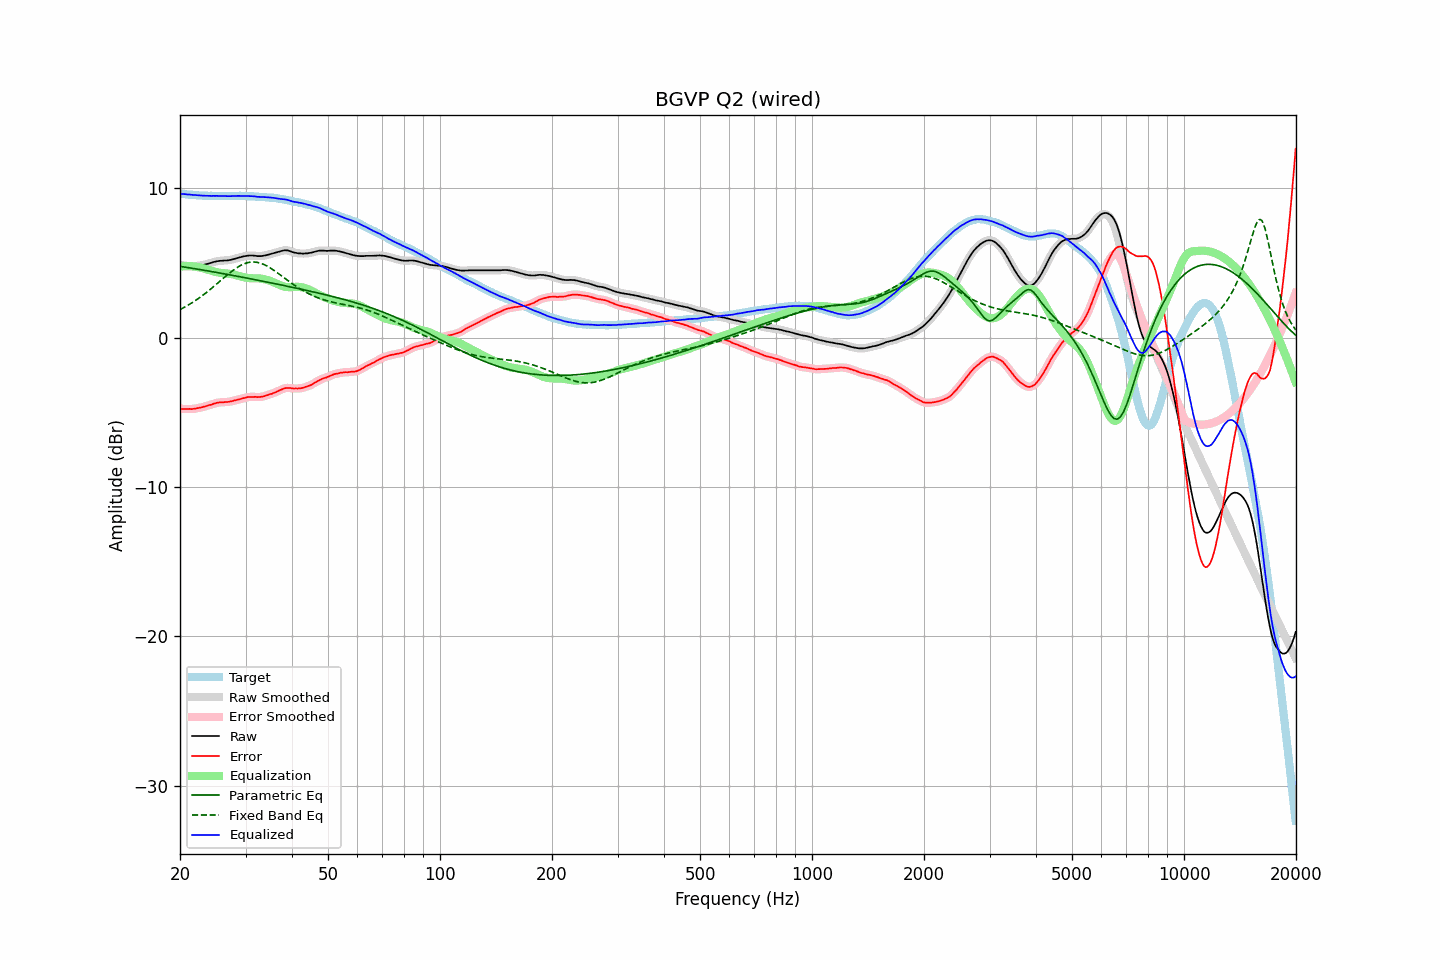

The table this chart was drawn from, first rows:
frequency, raw, error, smoothed, error_smoothed, equalization, parametric_eq, fixed_band_eq, equalized_raw, equalized_smoothed, target
20.00, 4.89, -4.75, 4.88, -4.75, 4.75, 4.77, 1.88, 9.64, 9.64, 9.64
20.20, 4.86, -4.77, 4.86, -4.77, 4.76, 4.75, 1.93, 9.62, 9.62, 9.63
20.40, 4.84, -4.78, 4.84, -4.78, 4.77, 4.74, 1.99, 9.61, 9.61, 9.62
20.61, 4.83, -4.78, 4.82, -4.78, 4.78, 4.72, 2.05, 9.61, 9.60, 9.61
20.81, 4.81, -4.78, 4.81, -4.78, 4.78, 4.70, 2.11, 9.59, 9.59, 9.59
21.02, 4.80, -4.78, 4.80, -4.78, 4.78, 4.69, 2.17, 9.58, 9.58, 9.58
21.23, 4.80, -4.77, 4.79, -4.78, 4.78, 4.67, 2.24, 9.58, 9.57, 9.57
21.44, 4.79, -4.79, 4.79, -4.78, 4.78, 4.65, 2.30, 9.56, 9.56, 9.58
21.66, 4.79, -4.77, 4.79, -4.77, 4.77, 4.63, 2.37, 9.55, 9.56, 9.56
21.87, 4.80, -4.76, 4.79, -4.76, 4.75, 4.62, 2.44, 9.55, 9.55, 9.56
22.09, 4.80, -4.74, 4.80, -4.74, 4.74, 4.60, 2.51, 9.54, 9.54, 9.54
22.31, 4.81, -4.72, 4.81, -4.72, 4.72, 4.58, 2.59, 9.53, 9.53, 9.53
22.54, 4.82, -4.70, 4.82, -4.70, 4.70, 4.56, 2.66, 9.52, 9.52, 9.52
22.76, 4.84, -4.68, 4.83, -4.68, 4.68, 4.55, 2.74, 9.51, 9.51, 9.52
22.99, 4.86, -4.65, 4.85, -4.65, 4.65, 4.53, 2.82, 9.51, 9.50, 9.51
23.22, 4.88, -4.62, 4.88, -4.62, 4.62, 4.51, 2.90, 9.50, 9.50, 9.50
23.45, 4.91, -4.60, 4.91, -4.59, 4.59, 4.49, 2.98, 9.50, 9.50, 9.51
23.69, 4.94, -4.56, 4.94, -4.56, 4.56, 4.47, 3.07, 9.50, 9.49, 9.50
23.92, 4.97, -4.52, 4.97, -4.53, 4.53, 4.45, 3.15, 9.49, 9.49, 9.49
24.16, 5.00, -4.50, 5.00, -4.49, 4.49, 4.43, 3.24, 9.49, 9.49, 9.50
24.40, 5.03, -4.47, 5.03, -4.46, 4.46, 4.42, 3.33, 9.48, 9.49, 9.50
24.65, 5.07, -4.42, 5.06, -4.43, 4.43, 4.40, 3.42, 9.49, 9.49, 9.49
24.89, 5.09, -4.40, 5.09, -4.39, 4.40, 4.38, 3.51, 9.49, 9.49, 9.49
25.14, 5.12, -4.36, 5.11, -4.36, 4.38, 4.36, 3.61, 9.49, 9.49, 9.48
25.39, 5.13, -4.35, 5.13, -4.35, 4.36, 4.34, 3.70, 9.48, 9.49, 9.48
25.65, 5.15, -4.33, 5.14, -4.33, 4.34, 4.32, 3.79, 9.49, 9.48, 9.48
25.91, 5.15, -4.33, 5.15, -4.33, 4.33, 4.30, 3.88, 9.48, 9.48, 9.48
26.16, 5.16, -4.33, 5.16, -4.32, 4.32, 4.28, 3.98, 9.48, 9.48, 9.49
26.43, 5.17, -4.31, 5.16, -4.32, 4.31, 4.26, 4.07, 9.48, 9.47, 9.48
26.69, 5.17, -4.31, 5.17, -4.31, 4.30, 4.24, 4.16, 9.47, 9.47, 9.48
26.96, 5.18, -4.30, 5.18, -4.30, 4.29, 4.22, 4.25, 9.47, 9.47, 9.48
27.23, 5.20, -4.28, 5.19, -4.28, 4.28, 4.20, 4.34, 9.47, 9.47, 9.48
27.50, 5.22, -4.26, 5.22, -4.26, 4.26, 4.18, 4.42, 9.47, 9.47, 9.48
27.77, 5.25, -4.24, 5.25, -4.23, 4.23, 4.16, 4.50, 9.48, 9.48, 9.49
28.05, 5.28, -4.20, 5.28, -4.21, 4.21, 4.14, 4.58, 9.49, 9.48, 9.48
28.33, 5.31, -4.18, 5.31, -4.18, 4.18, 4.12, 4.65, 9.49, 9.49, 9.49
28.62, 5.34, -4.15, 5.34, -4.15, 4.15, 4.10, 4.73, 9.49, 9.49, 9.49
28.90, 5.37, -4.13, 5.37, -4.13, 4.12, 4.08, 4.79, 9.49, 9.49, 9.50
29.19, 5.40, -4.10, 5.40, -4.10, 4.09, 4.06, 4.85, 9.49, 9.49, 9.50
29.48, 5.43, -4.06, 5.42, -4.07, 4.06, 4.04, 4.90, 9.49, 9.49, 9.49
29.78, 5.45, -4.04, 5.45, -4.04, 4.04, 4.02, 4.95, 9.48, 9.49, 9.49
30.08, 5.47, -4.02, 5.47, -4.01, 4.02, 4.00, 4.98, 9.48, 9.48, 9.49
30.38, 5.49, -3.98, 5.48, -3.99, 4.00, 3.98, 5.02, 9.48, 9.48, 9.47
30.68, 5.50, -3.97, 5.49, -3.97, 3.98, 3.96, 5.04, 9.48, 9.48, 9.47
30.99, 5.50, -3.97, 5.50, -3.97, 3.98, 3.93, 5.06, 9.47, 9.47, 9.47
31.30, 5.50, -3.97, 5.50, -3.97, 3.97, 3.91, 5.06, 9.47, 9.47, 9.47
31.61, 5.49, -3.97, 5.49, -3.97, 3.97, 3.89, 5.06, 9.46, 9.46, 9.46
31.93, 5.48, -3.96, 5.47, -3.97, 3.97, 3.87, 5.05, 9.45, 9.44, 9.44
32.24, 5.46, -3.99, 5.46, -3.98, 3.97, 3.85, 5.04, 9.43, 9.43, 9.45
32.57, 5.46, -3.97, 5.45, -3.97, 3.97, 3.83, 5.01, 9.42, 9.42, 9.43
32.89, 5.46, -3.97, 5.46, -3.97, 3.96, 3.81, 4.99, 9.41, 9.41, 9.43
33.22, 5.47, -3.95, 5.47, -3.95, 3.94, 3.79, 4.95, 9.41, 9.41, 9.42
33.55, 5.49, -3.93, 5.48, -3.93, 3.92, 3.76, 4.90, 9.41, 9.41, 9.42
33.89, 5.51, -3.90, 5.50, -3.90, 3.90, 3.74, 4.85, 9.40, 9.40, 9.41
34.23, 5.53, -3.86, 5.53, -3.86, 3.87, 3.72, 4.80, 9.39, 9.40, 9.39
34.57, 5.56, -3.83, 5.56, -3.83, 3.83, 3.70, 4.74, 9.39, 9.39, 9.39
34.92, 5.59, -3.78, 5.58, -3.79, 3.80, 3.68, 4.68, 9.38, 9.38, 9.37
35.27, 5.62, -3.77, 5.62, -3.76, 3.76, 3.66, 4.61, 9.37, 9.37, 9.39
35.62, 5.65, -3.71, 5.65, -3.72, 3.71, 3.63, 4.54, 9.36, 9.36, 9.36
35.97, 5.68, -3.68, 5.68, -3.68, 3.67, 3.61, 4.46, 9.34, 9.34, 9.36
... 635 more rows
